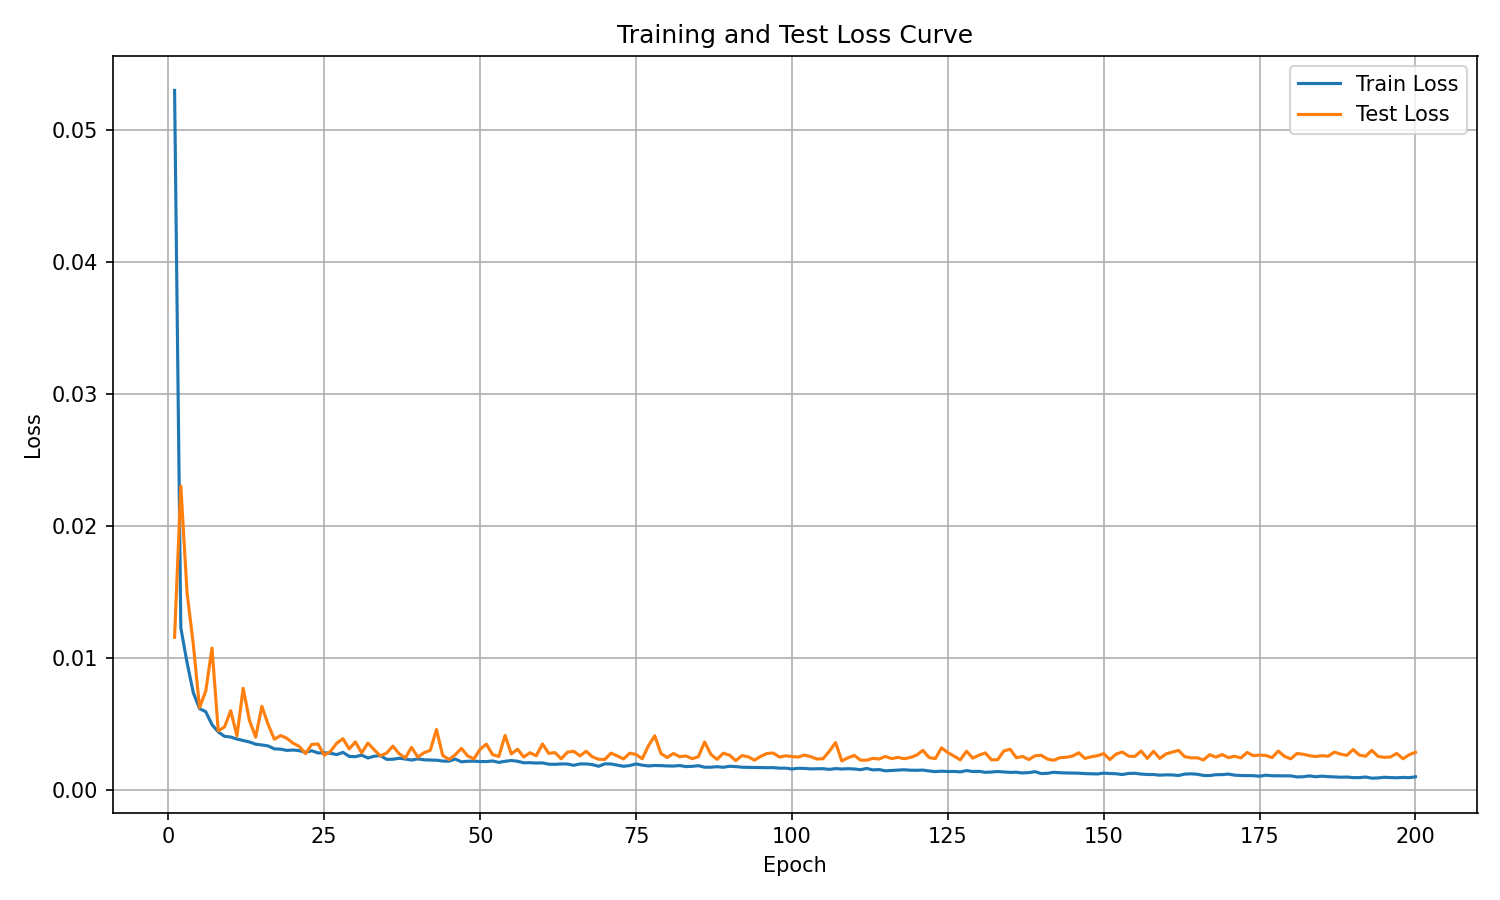

The file beside this chart, header and first rows:
epoch, train_loss, test_loss
1, 0.05302, 0.01155
2, 0.01227, 0.02303
3, 0.009629, 0.01492
4, 0.00735, 0.01102
5, 0.00614, 0.006216
6, 0.005907, 0.007473
7, 0.004927, 0.01073
8, 0.004375, 0.004451
9, 0.00404, 0.004746
10, 0.003987, 0.005981
11, 0.003833, 0.004072
12, 0.00372, 0.007683
13, 0.003612, 0.005254
14, 0.003446, 0.003978
15, 0.003384, 0.006319
16, 0.003312, 0.004939
17, 0.003087, 0.00382
18, 0.00307, 0.004102
19, 0.002971, 0.003892
20, 0.003003, 0.003521
21, 0.002954, 0.00327
22, 0.00283, 0.002731
23, 0.002947, 0.003426
24, 0.002781, 0.00346
25, 0.002796, 0.002612
26, 0.00276, 0.002895
27, 0.002653, 0.003519
28, 0.002826, 0.003859
29, 0.002521, 0.003087
30, 0.002498, 0.003617
31, 0.002613, 0.002783
32, 0.002397, 0.00353
33, 0.002531, 0.003026
34, 0.002579, 0.002562
35, 0.002297, 0.00277
36, 0.002299, 0.003299
37, 0.002377, 0.002727
38, 0.002319, 0.002404
39, 0.002241, 0.003205
40, 0.00233, 0.002465
41, 0.002258, 0.002795
42, 0.002247, 0.002978
43, 0.002229, 0.004559
44, 0.002164, 0.002587
45, 0.002152, 0.002283
46, 0.002319, 0.002635
47, 0.002106, 0.003126
48, 0.00215, 0.002554
49, 0.002154, 0.002328
50, 0.002127, 0.00306
51, 0.002127, 0.003447
52, 0.002172, 0.002648
53, 0.002064, 0.002515
54, 0.002148, 0.004108
55, 0.002206, 0.002706
56, 0.00215, 0.003061
57, 0.002032, 0.002473
58, 0.002042, 0.002798
59, 0.002014, 0.002562
60, 0.002026, 0.003463
... 140 more rows
